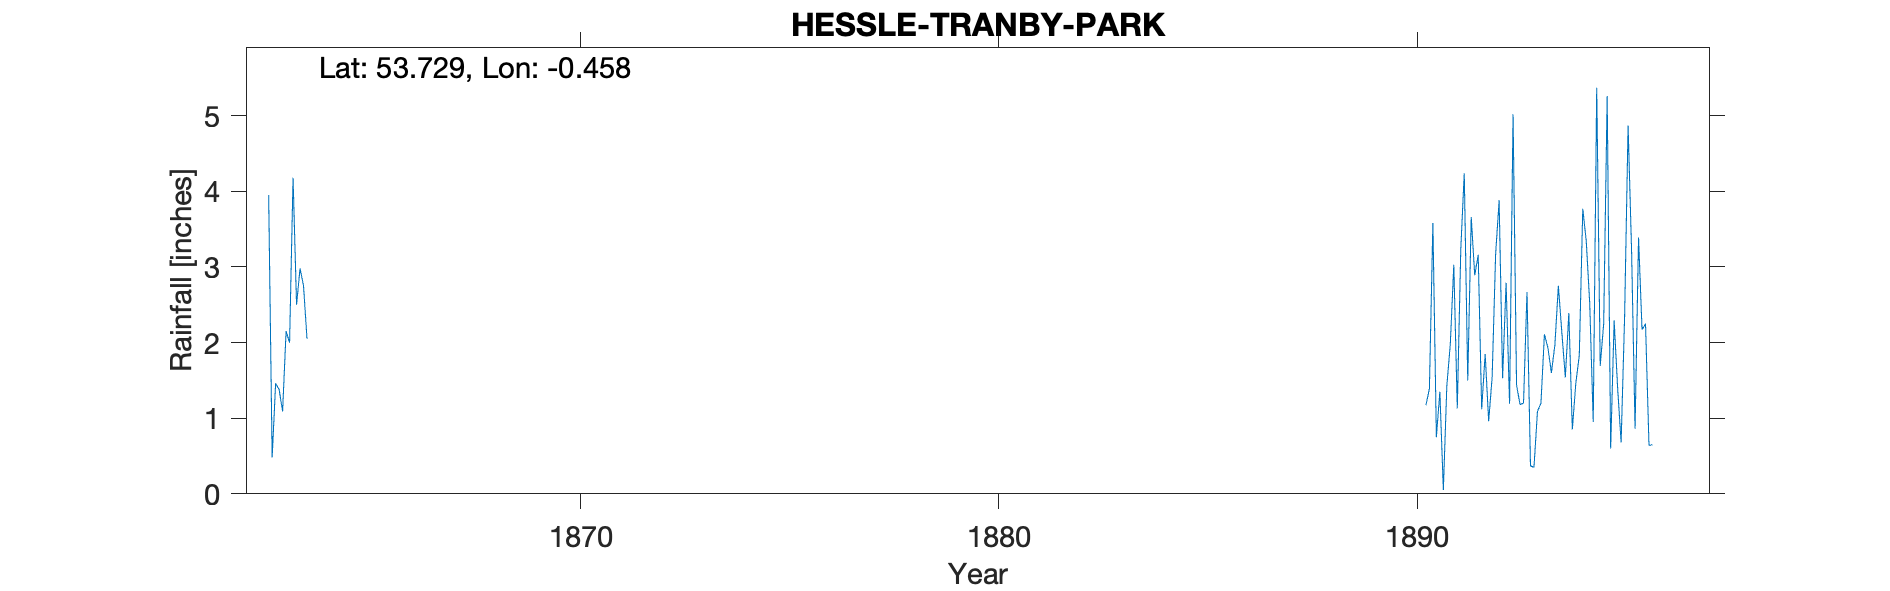

Data behind this chart, as committed beside it:
HESSLE - TRANBY PARK, , , , , , , , , , , , , , , , , , , , , , , 
Grid ref, TA018270, Long, -0.458, Lat, 53.73, Elevation, 161, ft, , , , , , , , , , , , , , , 
Station no, RR4750, , , , , , , , , , , , , , , , , , , , , , 
, 1863, 1864, 1865, 1866, 1867, 1868, 1869, 1870, 1871, 1872, 1873, 1874, 1875, 1876, 1877, 1878, 1879, 1880, 1881, 1882, 1883, 1884, 1885
January, 3.95, , , , , , , , , , , , , , , , , , , , , , 
February, 0.48, , , , , , , , , , , , , , , , , , , , , , 
March, 1.46, , , , , , , , , , , , , , , , , , , , , , 
April, 1.38, , , , , , , , , , , , , , , , , , , , , , 
May, 1.09, , , , , , , , , , , , , , , , , , , , , , 
June, 2.15, , , , , , , , , , , , , , , , , , , , , , 
July, 2.00, , , , , , , , , , , , , , , , , , , , , , 
August, 4.18, , , , , , , , , , , , , , , , , , , , , , 
September, 2.50, , , , , , , , , , , , , , , , , , , , , , 
October, 2.98, , , , , , , , , , , , , , , , , , , , , , 
November, 2.75, , , , , , , , , , , , , , , , , , , , , , 
December, 2.05, , , , , , , , , , , , , , , , , , , , , , 
Total, 26.97, , , , , , , , , , , , , , , , , , , , , , 
TYRain_1860-1869_05_pt1/151, , , , , , , , , , , , , , , , , , , , , , , 
TYRain_1890-1899_17_pt1/117, , , , , , , , , , , , , , , , , , , , , , , 
